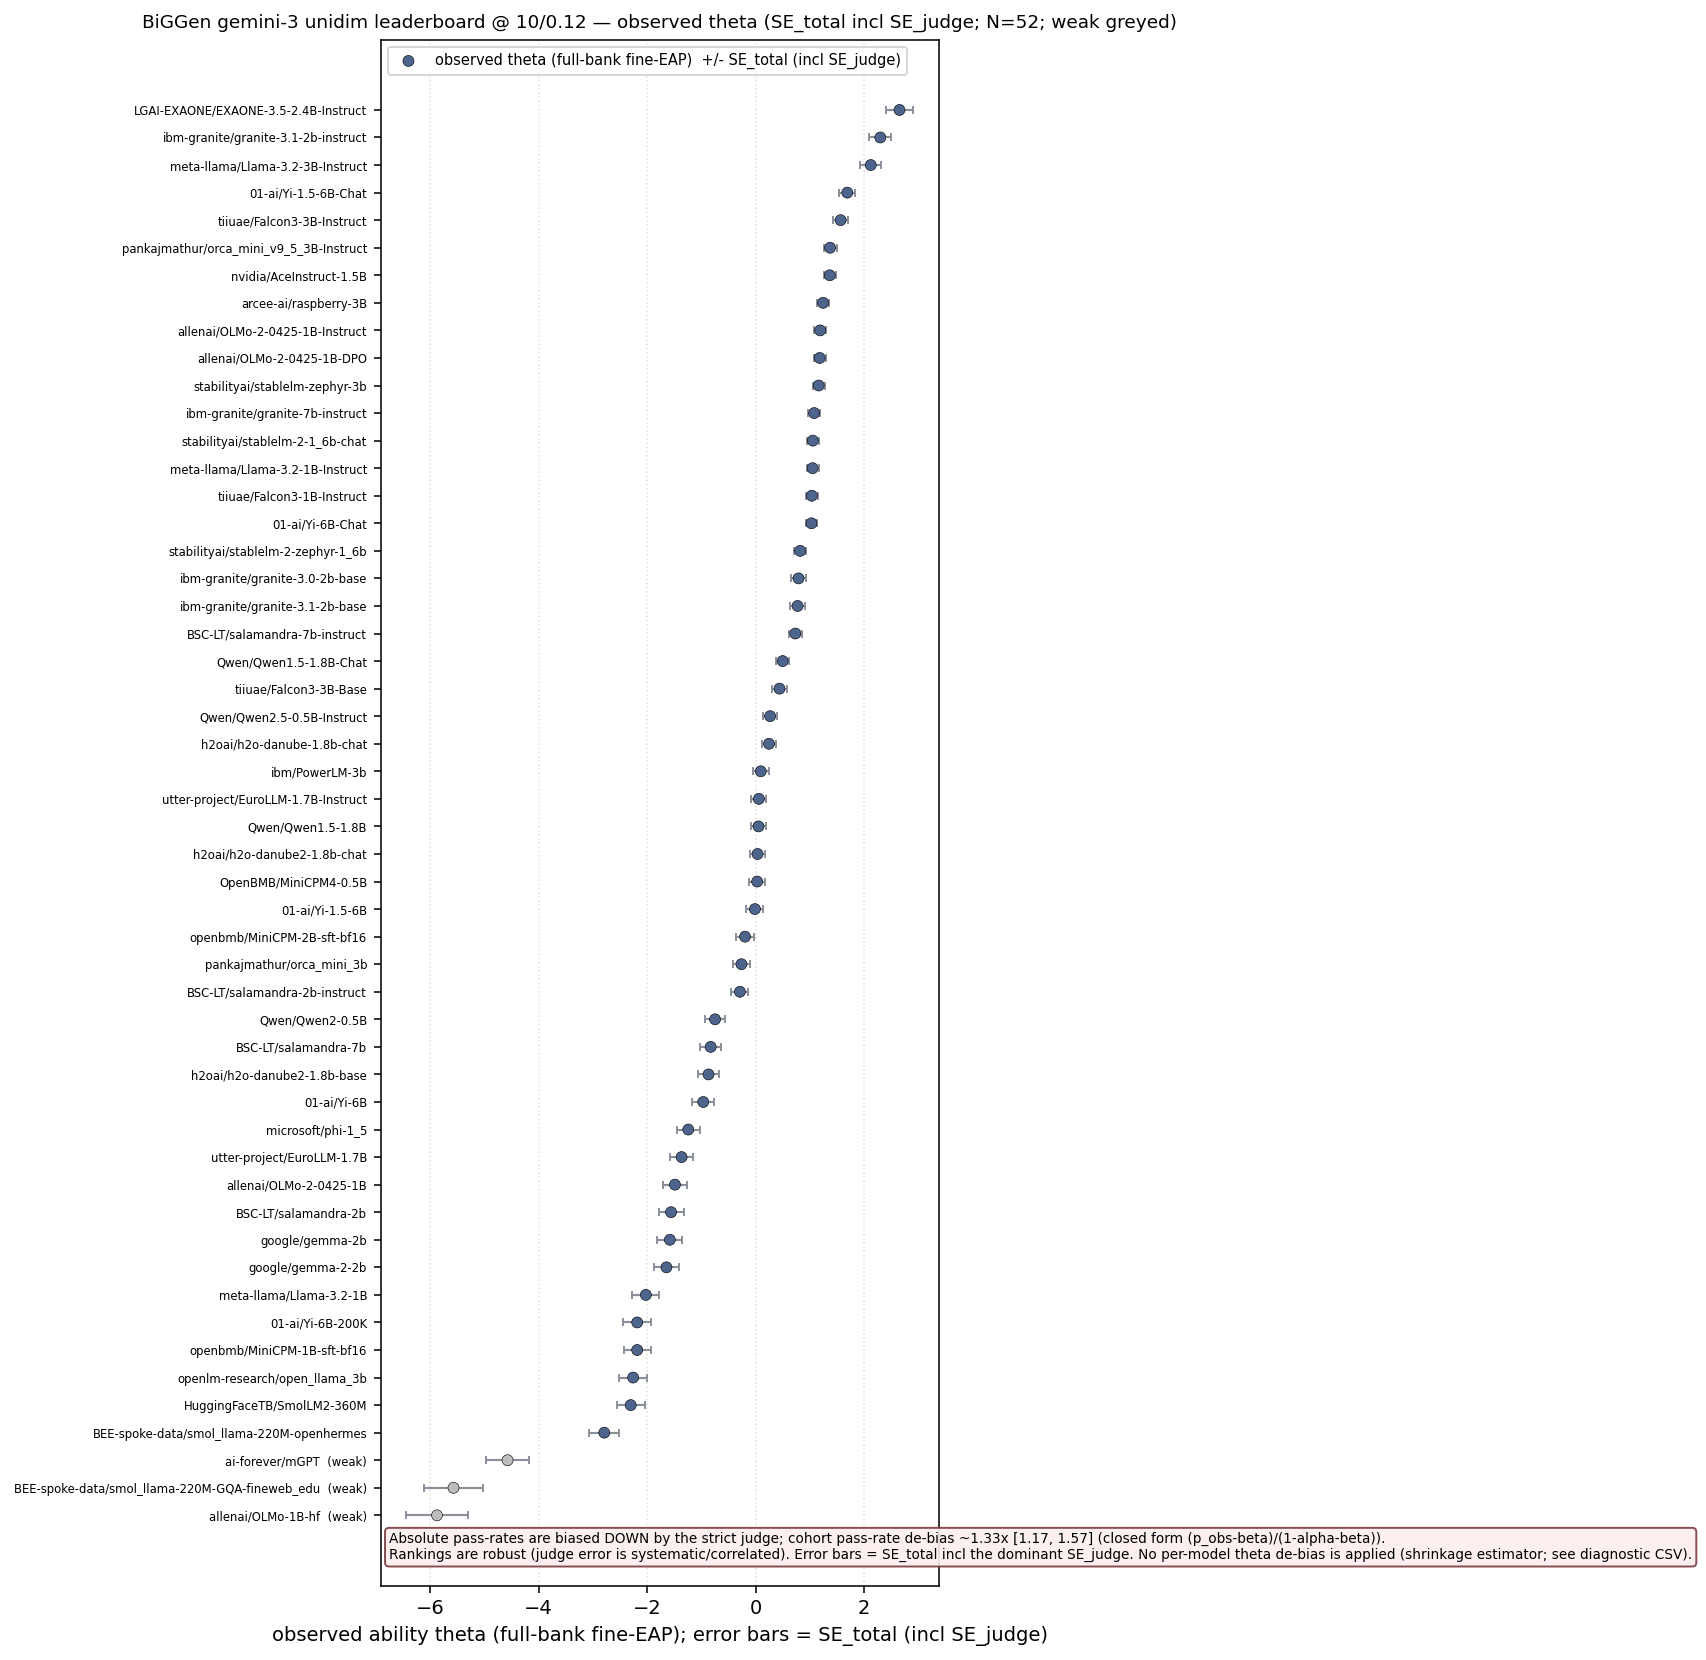

Values plotted in this chart, from the file beside it:
rank, model, theta, se_ability, se_param, se_judge, se_total, weak
1, LGAI-EXAONE/EXAONE-3.5-2.4B-Instruct, 2.652, 0.06686, 0.04186, 0.2407, 0.2533, False
2, ibm-granite/granite-3.1-2b-instruct, 2.298, 0.05797, 0.03361, 0.1933, 0.2046, False
3, meta-llama/Llama-3.2-3B-Instruct, 2.123, 0.05412, 0.02865, 0.1801, 0.1902, False
4, 01-ai/Yi-1.5-6B-Chat, 1.69, 0.04488, 0.02956, 0.1352, 0.1455, False
5, tiiuae/Falcon3-3B-Instruct, 1.567, 0.04254, 0.0323, 0.1235, 0.1345, False
6, pankajmathur/orca_mini_v9_5_3B-Instruct, 1.372, 0.04003, 0.0226, 0.1122, 0.1213, False
7, nvidia/AceInstruct-1.5B, 1.367, 0.03999, 0.02325, 0.09971, 0.1099, False
8, arcee-ai/raspberry-3B, 1.243, 0.03942, 0.02061, 0.1051, 0.1141, False
9, allenai/OLMo-2-0425-1B-Instruct, 1.19, 0.03942, 0.01766, 0.101, 0.1098, False
10, allenai/OLMo-2-0425-1B-DPO, 1.181, 0.03944, 0.01606, 0.09894, 0.1077, False
11, stabilityai/stablelm-zephyr-3b, 1.162, 0.03948, 0.02037, 0.09978, 0.1092, False
12, ibm-granite/granite-7b-instruct, 1.08, 0.03985, 0.0215, 0.1005, 0.1103, False
13, stabilityai/stablelm-2-1_6b-chat, 1.054, 0.04002, 0.02134, 0.09547, 0.1057, False
14, meta-llama/Llama-3.2-1B-Instruct, 1.05, 0.04004, 0.02305, 0.09977, 0.1099, False
15, tiiuae/Falcon3-1B-Instruct, 1.036, 0.04015, 0.02207, 0.09446, 0.105, False
16, 01-ai/Yi-6B-Chat, 1.03, 0.0402, 0.02145, 0.09972, 0.1096, False
17, stabilityai/stablelm-2-zephyr-1_6b, 0.8213, 0.04214, 0.02287, 0.09956, 0.1105, False
18, ibm-granite/granite-3.0-2b-base, 0.7904, 0.04242, 0.02861, 0.1262, 0.1362, False
19, ibm-granite/granite-3.1-2b-base, 0.7733, 0.04257, 0.02756, 0.1219, 0.132, False
20, BSC-LT/salamandra-7b-instruct, 0.7326, 0.0429, 0.02566, 0.1057, 0.1169, False
21, Qwen/Qwen1.5-1.8B-Chat, 0.4985, 0.04409, 0.01999, 0.109, 0.1193, False
22, tiiuae/Falcon3-3B-Base, 0.4404, 0.0442, 0.0196, 0.124, 0.1331, False
23, Qwen/Qwen2.5-0.5B-Instruct, 0.267, 0.04424, 0.02002, 0.1236, 0.1328, False
24, h2oai/h2o-danube-1.8b-chat, 0.247, 0.04423, 0.01789, 0.1179, 0.1272, False
25, ibm/PowerLM-3b, 0.09466, 0.04398, 0.02058, 0.1427, 0.1508, False
26, utter-project/EuroLLM-1.7B-Instruct, 0.06017, 0.04391, 0.01836, 0.1285, 0.137, False
27, Qwen/Qwen1.5-1.8B, 0.05274, 0.0439, 0.01899, 0.1298, 0.1383, False
28, h2oai/h2o-danube2-1.8b-chat, 0.03566, 0.04386, 0.01883, 0.1297, 0.1382, False
29, OpenBMB/MiniCPM4-0.5B, 0.02856, 0.04385, 0.01901, 0.1355, 0.1437, False
30, 01-ai/Yi-1.5-6B, -0.01268, 0.04376, 0.01853, 0.1484, 0.1558, False
31, openbmb/MiniCPM-2B-sft-bf16, -0.1947, 0.0435, 0.02246, 0.1624, 0.1697, False
32, pankajmathur/orca_mini_3b, -0.261, 0.04346, 0.02019, 0.151, 0.1584, False
33, BSC-LT/salamandra-2b-instruct, -0.2894, 0.04345, 0.01924, 0.1484, 0.1558, False
34, Qwen/Qwen2-0.5B, -0.7478, 0.04358, 0.02642, 0.1773, 0.1844, False
35, BSC-LT/salamandra-7b, -0.8283, 0.04361, 0.02447, 0.1828, 0.1896, False
36, h2oai/h2o-danube2-1.8b-base, -0.8683, 0.04368, 0.02308, 0.182, 0.1886, False
37, 01-ai/Yi-6B, -0.9657, 0.04406, 0.02342, 0.1941, 0.2004, False
38, microsoft/phi-1_5, -1.241, 0.04708, 0.02187, 0.2102, 0.2165, False
39, utter-project/EuroLLM-1.7B, -1.365, 0.04922, 0.02513, 0.2093, 0.2165, False
40, allenai/OLMo-2-0425-1B, -1.487, 0.0517, 0.0265, 0.221, 0.2285, False
41, BSC-LT/salamandra-2b, -1.558, 0.05323, 0.03281, 0.2228, 0.2314, False
42, google/gemma-2b, -1.581, 0.05371, 0.03108, 0.2241, 0.2326, False
43, google/gemma-2-2b, -1.644, 0.05509, 0.03284, 0.2288, 0.2377, False
44, meta-llama/Llama-3.2-1B, -2.023, 0.06226, 0.0369, 0.2373, 0.2481, False
45, 01-ai/Yi-6B-200K, -2.183, 0.0648, 0.03775, 0.2453, 0.2565, False
46, openbmb/MiniCPM-1B-sft-bf16, -2.183, 0.06481, 0.03803, 0.24, 0.2515, False
47, openlm-research/open_llama_3b, -2.258, 0.06615, 0.03869, 0.2436, 0.2553, False
48, HuggingFaceTB/SmolLM2-360M, -2.302, 0.06703, 0.03606, 0.2496, 0.2609, False
49, BEE-spoke-data/smol_llama-220M-openherme…, -2.79, 0.08403, 0.06194, 0.2551, 0.2757, False
50, ai-forever/mGPT, -4.572, 0.2256, 0.1902, 0.2699, 0.3999, True
51, BEE-spoke-data/smol_llama-220M-GQA-finew…, -5.569, 0.3446, 0.3135, 0.2711, 0.539, True
52, allenai/OLMo-1B-hf, -5.873, 0.3841, 0.3213, 0.2717, 0.5697, True
